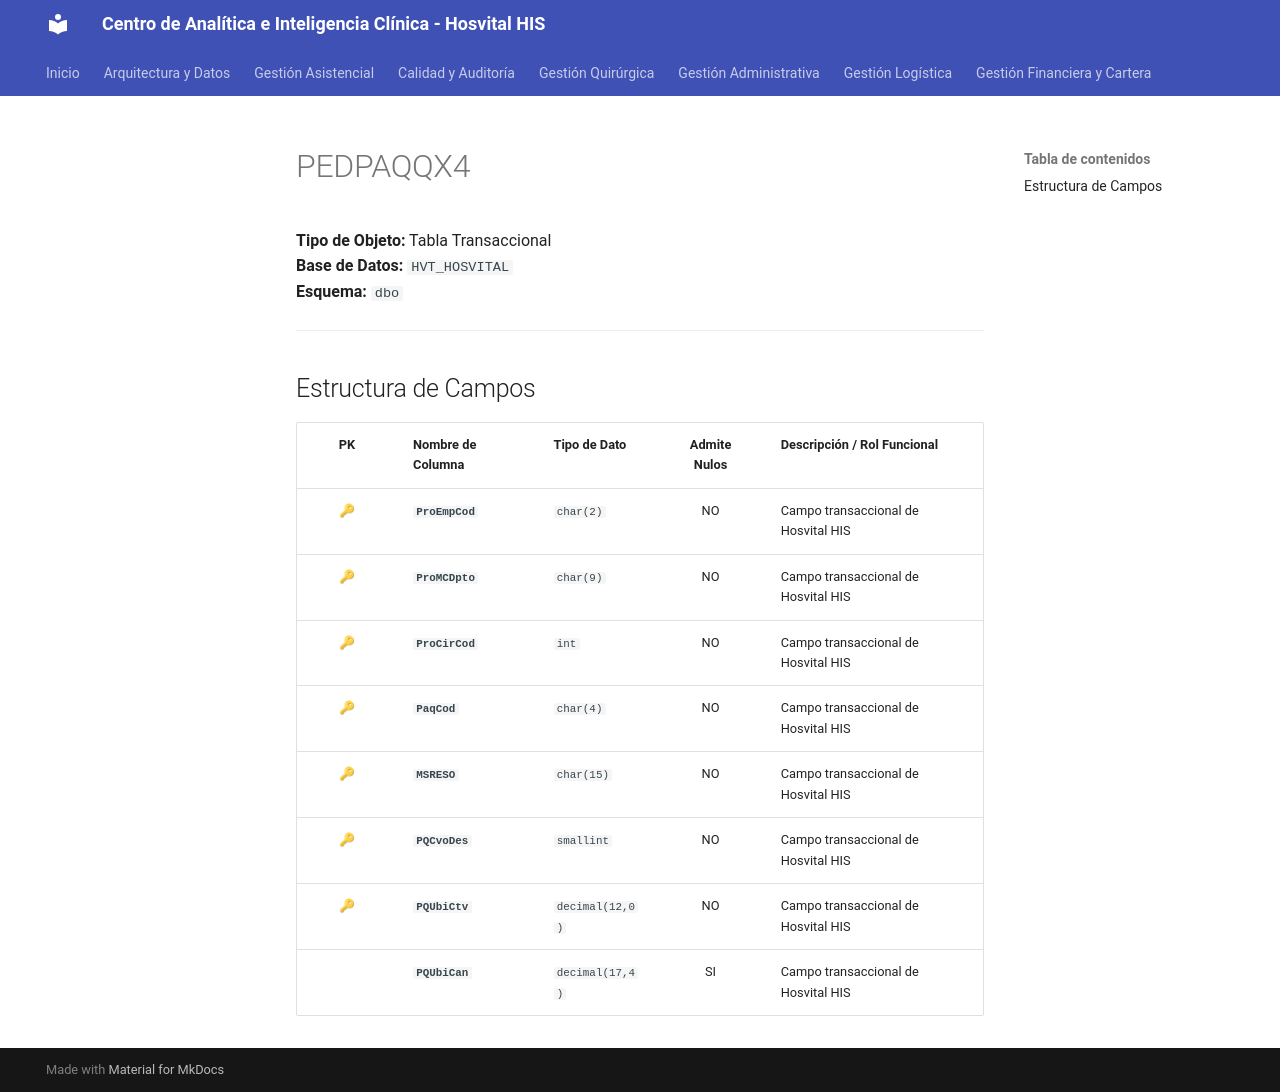

repository: SoporteSaludtech/superset-docs · page: diccionario-general/PEDPAQQX4/index.html · generator: mkdocs

# PEDPAQQX4

**Tipo de Objeto:** Tabla Transaccional  
**Base de Datos:** `HVT_HOSVITAL`  
**Esquema:** `dbo`

---

## Estructura de Campos

| PK | Nombre de Columna | Tipo de Dato | Admite Nulos | Descripción / Rol Funcional |
| :-: | :--- | :--- | :-: | :--- |
| 🔑 | **`ProEmpCod`** | `char(2)` | NO | Campo transaccional de Hosvital HIS |
| 🔑 | **`ProMCDpto`** | `char(9)` | NO | Campo transaccional de Hosvital HIS |
| 🔑 | **`ProCirCod`** | `int` | NO | Campo transaccional de Hosvital HIS |
| 🔑 | **`PaqCod`** | `char(4)` | NO | Campo transaccional de Hosvital HIS |
| 🔑 | **`MSRESO`** | `char(15)` | NO | Campo transaccional de Hosvital HIS |
| 🔑 | **`PQCvoDes`** | `smallint` | NO | Campo transaccional de Hosvital HIS |
| 🔑 | **`PQUbiCtv`** | `decimal(12,0)` | NO | Campo transaccional de Hosvital HIS |
|  | **`PQUbiCan`** | `decimal(17,4)` | SI | Campo transaccional de Hosvital HIS |
